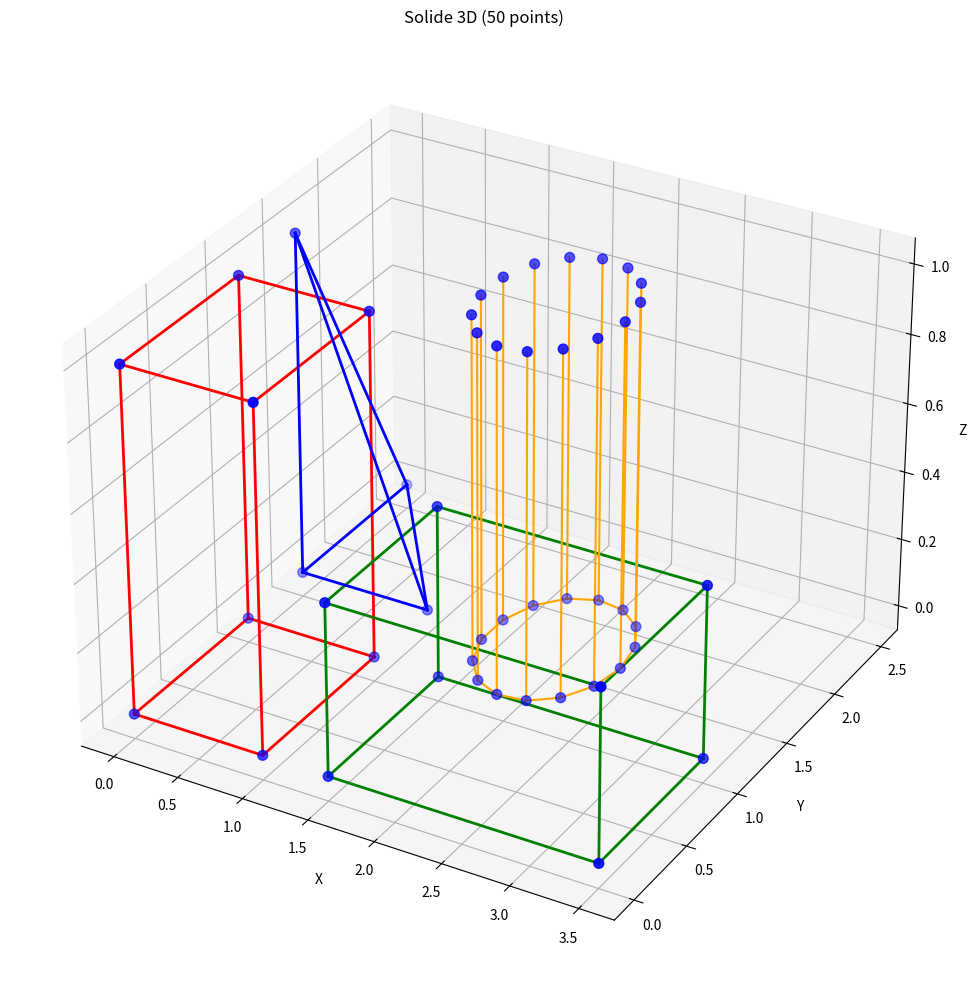

Python code for this plot:
import math
import matplotlib.pyplot as plt

def solide(n):
    points = []
    
    cube = [
        [0, 0, 0], [1, 0, 0], [1, 1, 0], [0, 1, 0],
        [0, 0, 1], [1, 0, 1], [1, 1, 1], [0, 1, 1]
    ]
    points.extend(cube)
    remaining = n - 8 if n > 8 else 0
    
    if remaining >= 8:
        rectangle = [
            [1.5, 0, 0], [3.5, 0, 0], [3.5, 1, 0], [1.5, 1, 0],
            [1.5, 0, 0.5], [3.5, 0, 0.5], [3.5, 1, 0.5], [1.5, 1, 0.5]
        ]
        points.extend(rectangle)
        remaining -= 8
    
    if remaining >= 4:
        triangle = [
            [0, 1.5, 0], [1, 1.5, 0], [0, 2.5, 0],
            [0, 1.5, 1]
        ]
        points.extend(triangle)
        remaining -= 4
    
    if remaining > 0:
        radius = 0.5
        height = 1
        center_x, center_y = 2, 1.5
        segments = max(10, remaining//2)
        
        for i in range(segments):
            angle = 2 * math.pi * i / segments
            x = center_x + radius * math.cos(angle)
            y = center_y + radius * math.sin(angle)
            points.append([x, y, 0])
            if len(points) < n:
                points.append([x, y, height])
    
    return points[:n]

def afficher_solide_3d(points):
    fig = plt.figure(figsize=(12, 10))
    ax = fig.add_subplot(111, projection='3d')
    
    x = [p[0] for p in points]
    y = [p[1] for p in points]
    z = [p[2] for p in points]
    ax.scatter(x, y, z, c='b', s=50)
    
    def trace_forme(indices, color):
        for i in range(len(indices)-1):
            ax.plot(
                [points[indices[i]][0], points[indices[i+1]][0]],
                [points[indices[i]][1], points[indices[i+1]][1]],
                [points[indices[i]][2], points[indices[i+1]][2]],
                color=color, linewidth=2
            )
    
    if len(points) >= 8:
        trace_forme([0,1,2,3,0], 'red')
        trace_forme([4,5,6,7,4], 'red')
        for i in range(4):
            trace_forme([i, i+4], 'red')
    
    if len(points) >= 16: 
        trace_forme([8,9,10,11,8], 'green')
        trace_forme([12,13,14,15,12], 'green')
        for i in range(4):
            trace_forme([8+i, 12+i], 'green')
    
    if len(points) >= 20:
        trace_forme([16,17,18,16], 'blue')
        trace_forme([16,19], 'blue')
        trace_forme([17,19], 'blue')
        trace_forme([18,19], 'blue')
    
    if len(points) > 20:
        cyl_points = len(points) - 20
        segments = cyl_points // 2
        
        for i in range(segments):
            next_i = (i+1)%segments
            ax.plot(
                [points[20+i*2][0], points[20+next_i*2][0]],
                [points[20+i*2][1], points[20+next_i*2][1]],
                [points[20+i*2][2], points[20+next_i*2][2]],
                color='orange'
            )
        
        for i in range(segments):
            if 20+i*2+1 < len(points):
                ax.plot(
                    [points[20+i*2][0], points[20+i*2+1][0]],
                    [points[20+i*2][1], points[20+i*2+1][1]],
                    [points[20+i*2][2], points[20+i*2+1][2]],
                    color='orange'
                )
                
    ax.set_xlabel('X')
    ax.set_ylabel('Y')
    ax.set_zlabel('Z')
    ax.set_title(f'Solide 3D ({len(points)} points)')
    plt.tight_layout()
    plt.show()

points = solide(50)
afficher_solide_3d(points)

